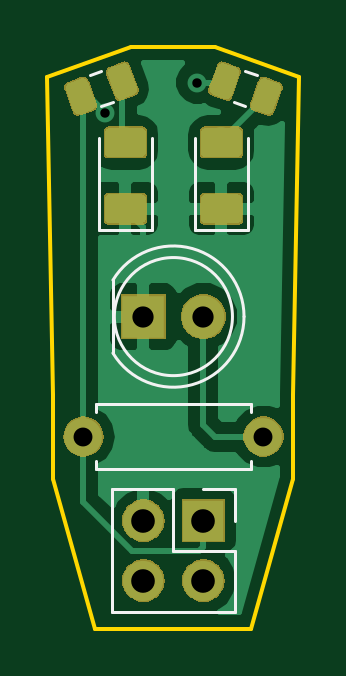
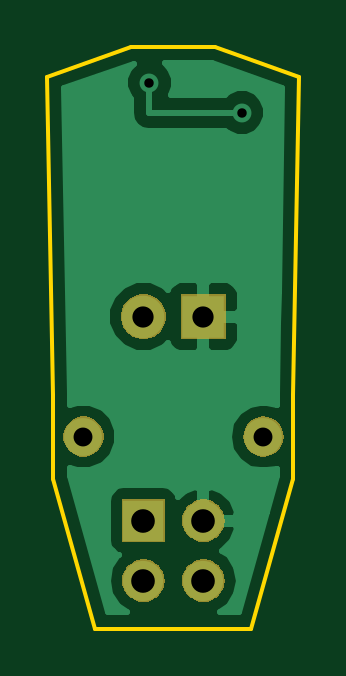
Circuit board: 10 layer files. Board 10.7 x 24.6 mm.
- bottom_copper: hackeruberaschungproto-B.Cu.gbr (11250 bytes)
- bottom_mask: hackeruberaschungproto-B.Mask.gbr (9068 bytes)
- paste: hackeruberaschungproto-B.Paste.gbr (559 bytes)
- bottom_silk: hackeruberaschungproto-B.SilkS.gbr (560 bytes)
- outline: hackeruberaschungproto-Edge.Cuts.gbr (1050 bytes)
- top_copper: hackeruberaschungproto-F.Cu.gbr (32018 bytes)
- top_mask: hackeruberaschungproto-F.Mask.gbr (17948 bytes)
- paste: hackeruberaschungproto-F.Paste.gbr (15092 bytes)
- top_silk: hackeruberaschungproto-F.SilkS.gbr (2192 bytes)
- drill: hackeruberaschungproto.drl (327 bytes)

=== bottom_copper: hackeruberaschungproto-B.Cu.gbr (11250 bytes, source omitted) ===
=== bottom_mask: hackeruberaschungproto-B.Mask.gbr (9068 bytes, source omitted) ===
=== paste: hackeruberaschungproto-B.Paste.gbr ===
G04 #@! TF.GenerationSoftware,KiCad,Pcbnew,5.0.2-bee76a0~70~ubuntu18.04.1*
G04 #@! TF.CreationDate,2019-01-09T21:10:10+01:00*
G04 #@! TF.ProjectId,hackeruberaschungproto,6861636b-6572-4756-9265-726173636875,rev?*
G04 #@! TF.SameCoordinates,Original*
G04 #@! TF.FileFunction,Paste,Bot*
G04 #@! TF.FilePolarity,Positive*
%FSLAX46Y46*%
G04 Gerber Fmt 4.6, Leading zero omitted, Abs format (unit mm)*
G04 Created by KiCad (PCBNEW 5.0.2-bee76a0~70~ubuntu18.04.1) date wo 09 jan 2019 21:10:10 CET*
%MOMM*%
%LPD*%
G01*
G04 APERTURE LIST*
G04 APERTURE END LIST*
M02*

=== bottom_silk: hackeruberaschungproto-B.SilkS.gbr ===
G04 #@! TF.GenerationSoftware,KiCad,Pcbnew,5.0.2-bee76a0~70~ubuntu18.04.1*
G04 #@! TF.CreationDate,2019-01-09T21:10:10+01:00*
G04 #@! TF.ProjectId,hackeruberaschungproto,6861636b-6572-4756-9265-726173636875,rev?*
G04 #@! TF.SameCoordinates,Original*
G04 #@! TF.FileFunction,Legend,Bot*
G04 #@! TF.FilePolarity,Positive*
%FSLAX46Y46*%
G04 Gerber Fmt 4.6, Leading zero omitted, Abs format (unit mm)*
G04 Created by KiCad (PCBNEW 5.0.2-bee76a0~70~ubuntu18.04.1) date wo 09 jan 2019 21:10:10 CET*
%MOMM*%
%LPD*%
G01*
G04 APERTURE LIST*
G04 APERTURE END LIST*
M02*

=== outline: hackeruberaschungproto-Edge.Cuts.gbr ===
G04 #@! TF.GenerationSoftware,KiCad,Pcbnew,5.0.2-bee76a0~70~ubuntu18.04.1*
G04 #@! TF.CreationDate,2019-01-09T21:10:10+01:00*
G04 #@! TF.ProjectId,hackeruberaschungproto,6861636b-6572-4756-9265-726173636875,rev?*
G04 #@! TF.SameCoordinates,Original*
G04 #@! TF.FileFunction,Profile,NP*
%FSLAX46Y46*%
G04 Gerber Fmt 4.6, Leading zero omitted, Abs format (unit mm)*
G04 Created by KiCad (PCBNEW 5.0.2-bee76a0~70~ubuntu18.04.1) date wo 09 jan 2019 21:10:10 CET*
%MOMM*%
%LPD*%
G01*
G04 APERTURE LIST*
%ADD10C,0.150000*%
G04 APERTURE END LIST*
D10*
X110490000Y-84328000D02*
X112268000Y-90678000D01*
X110490000Y-80772000D02*
X110490000Y-84328000D01*
X110236000Y-67310000D02*
X110490000Y-80772000D01*
X113792000Y-66040000D02*
X110236000Y-67310000D01*
X117348000Y-66040000D02*
X113792000Y-66040000D01*
X120904000Y-67310000D02*
X117348000Y-66040000D01*
X120650000Y-80772000D02*
X120904000Y-67310000D01*
X120650000Y-84328000D02*
X120650000Y-80772000D01*
X118872000Y-90678000D02*
X120650000Y-84328000D01*
X112268000Y-90678000D02*
X118872000Y-90678000D01*
M02*

=== top_copper: hackeruberaschungproto-F.Cu.gbr (32018 bytes, source omitted) ===
=== top_mask: hackeruberaschungproto-F.Mask.gbr (17948 bytes, source omitted) ===
=== paste: hackeruberaschungproto-F.Paste.gbr (15092 bytes, source omitted) ===
=== top_silk: hackeruberaschungproto-F.SilkS.gbr ===
G04 #@! TF.GenerationSoftware,KiCad,Pcbnew,5.0.2-bee76a0~70~ubuntu18.04.1*
G04 #@! TF.CreationDate,2019-01-09T21:10:10+01:00*
G04 #@! TF.ProjectId,hackeruberaschungproto,6861636b-6572-4756-9265-726173636875,rev?*
G04 #@! TF.SameCoordinates,Original*
G04 #@! TF.FileFunction,Legend,Top*
G04 #@! TF.FilePolarity,Positive*
%FSLAX46Y46*%
G04 Gerber Fmt 4.6, Leading zero omitted, Abs format (unit mm)*
G04 Created by KiCad (PCBNEW 5.0.2-bee76a0~70~ubuntu18.04.1) date wo 09 jan 2019 21:10:10 CET*
%MOMM*%
%LPD*%
G01*
G04 APERTURE LIST*
%ADD10C,0.120000*%
G04 APERTURE END LIST*
D10*
G04 #@! TO.C,D1*
X113010000Y-75925000D02*
X113010000Y-79015000D01*
X118070000Y-77470000D02*
G75*
G03X118070000Y-77470000I-2500000J0D01*
G01*
X118560000Y-77470462D02*
G75*
G03X113010000Y-75925170I-2990000J462D01*
G01*
X118560000Y-77469538D02*
G75*
G02X113010000Y-79014830I-2990000J-462D01*
G01*
G04 #@! TO.C,D2*
X112403000Y-69898000D02*
X112403000Y-73783000D01*
X112403000Y-73783000D02*
X114673000Y-73783000D01*
X114673000Y-73783000D02*
X114673000Y-69898000D01*
G04 #@! TO.C,D3*
X118737000Y-73783000D02*
X118737000Y-69898000D01*
X116467000Y-73783000D02*
X118737000Y-73783000D01*
X116467000Y-69898000D02*
X116467000Y-73783000D01*
G04 #@! TO.C,J1*
X112970000Y-84776000D02*
X112970000Y-89976000D01*
X115570000Y-84776000D02*
X112970000Y-84776000D01*
X118170000Y-89976000D02*
X112970000Y-89976000D01*
X115570000Y-84776000D02*
X115570000Y-87376000D01*
X115570000Y-87376000D02*
X118170000Y-87376000D01*
X118170000Y-87376000D02*
X118170000Y-89976000D01*
X116840000Y-84776000D02*
X118170000Y-84776000D01*
X118170000Y-84776000D02*
X118170000Y-86106000D01*
G04 #@! TO.C,R1*
X118840000Y-83590000D02*
X118840000Y-83920000D01*
X118840000Y-83920000D02*
X112300000Y-83920000D01*
X112300000Y-83920000D02*
X112300000Y-83590000D01*
X118840000Y-81510000D02*
X118840000Y-81180000D01*
X118840000Y-81180000D02*
X112300000Y-81180000D01*
X112300000Y-81180000D02*
X112300000Y-81510000D01*
G04 #@! TO.C,R2*
X113007818Y-68396743D02*
X112521850Y-68573621D01*
X112522150Y-67062379D02*
X112036182Y-67239257D01*
G04 #@! TO.C,R3*
X119103818Y-67239257D02*
X118617850Y-67062379D01*
X118618150Y-68573621D02*
X118132182Y-68396743D01*
G04 #@! TD*
M02*

=== drill: hackeruberaschungproto.drl ===
M48
;DRILL file {KiCad 5.0.2-bee76a0~70~ubuntu18.04.1} date wo 09 jan 2019 21:10:31 CET
;FORMAT={-:-/ absolute / inch / decimal}
FMAT,2
INCH,TZ
T1C0.0157
T2C0.0315
T3C0.0354
T4C0.0394
%
G90
G05
T1
X4.4361Y-2.71
X4.59Y-2.66
T2
X4.4Y-3.25
X4.7Y-3.25
T3
X4.5Y-3.05
X4.6Y-3.05
T4
X4.5Y-3.39
X4.5Y-3.49
X4.6Y-3.39
X4.6Y-3.49
T0
M30

